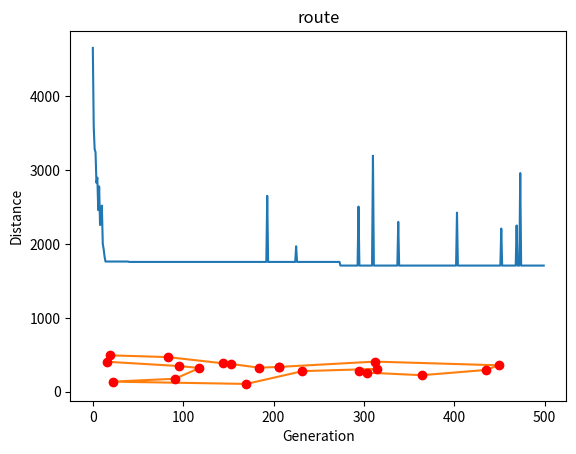

Python code for this plot:
from math import sqrt
import random
import operator
import numpy as np
import matplotlib.pyplot as plt


class City:
    def __init__(self, x, y):
        self.x = x
        self.y = y

    def distance(self, gene):
        return sqrt(((self.x - gene.x) ** 2) + ((self.y - gene.y) ** 2))

    def __repr__(self):
        return "({0}, {1})".format(str(round(self.x, 2)), str(round(self.y, 2)))


class TSP_GA:
    def __init__(self,
                 routes_count=100,
                 cities_in_route=25,
                 mutation_rate=0.001,
                 elite_percentage=10,
                 random_state=1):
        self.routes_count = routes_count
        self.cities_in_route = cities_in_route
        self.mutation_rate = mutation_rate
        self.elite_percentage = elite_percentage
        self.random_state = random_state
        self.prepareRoutes()
        self.progress = []

    def calcRouteLength(self, route):
        route_length = 0
        # calculate distance between cities in the route
        for i in range(0, len(route) - 1):
            fromCity, toCity = route[i], route[i + 1]
            route_length += fromCity.distance(toCity)
        # calculate distance between last City and first City in the route
        fromCity, toCity = route[len(route) - 1], route[0]
        route_length += fromCity.distance(toCity)
        return route_length

    def prepareRoutes(self, max_x=500, max_y=500):
        np.random.seed(self.random_state)
        city_list = []
        # create a list of cities
        for i in range(0, self.cities_in_route):
            # create a City at random coordinates in a max_x X max_y area
            city_list.append(City(x=int(random.random() * max_x), y=int(random.random() * max_y)))

        self.routes_list = []
        for i in range(0, self.routes_count):
            # randomly permutate cities in the city_list to create a route
            route = random.sample(city_list, len(city_list))
            self.routes_list.append(
                {
                    'route': route,
                    'length': self.calcRouteLength(route)
                }
            )
        print('{0} routes are ready'.format(len(self.routes_list)))

    def rankRoutes(self):
        route_fitness_dict = {}
        for route in self.routes_list:
            route['fitness'] = 1 / float(route['length'])
        return sorted(self.routes_list, key=operator.itemgetter('fitness'), reverse=True)

    def selection(self, ranked_routes):
        selected_routes = []
        # pick top N (eliteSize) best routes to automatically move on to next generation (elitism)
        for i in range(0, int((self.elite_percentage / 100.0) * len(self.routes_list))):
            selected_routes.append(ranked_routes[i])
        # randomly pick as many candidates from the rest as many elite_percentage
        selected_routes.extend(
            random.sample(
                population=ranked_routes[int((self.elite_percentage / 100.0)):],
                k=int((self.elite_percentage / 100.0)))
        )
        return selected_routes

    def orderedCrossOver(self, seleted_routes):
        # shuffle selected routes
        seleted_routes = random.sample(seleted_routes, len(seleted_routes))
        child_routes = []
        while len(child_routes) < self.routes_count:
            # sample two routes from the seletec_routes
            x, y = random.sample(range(len(seleted_routes)), 2)
            parent_route_1 = seleted_routes[x]
            parent_route_2 = seleted_routes[y]
            # select two random points
            p1, p2 = random.sample(range(self.cities_in_route), k=2)
            from_index = min(p1, p2)
            to_index = max(p1, p2)
            # create child route of None values
            child_route = [None] * self.cities_in_route
            # fill the child route with parent_route_1 with values from_index upto to_index
            child_route[from_index:to_index] = parent_route_1['route'][from_index:to_index]
            # fill the child route where values are None with parent_route_2 values if the value is not already present
            i = 0
            while i < self.cities_in_route:
                if ((child_route[i]) is None):
                    for city in parent_route_2['route']:
                        if (city not in child_route):
                            child_route[i] = city
                            break
                i += 1
            # append the new child to child_routes
            child_routes.append({'route': child_route,
                                 'length': self.calcRouteLength(child_route)})
        return child_routes

    def mutate(self, routes):
        mutation_count = 0
        for r in routes:
            route = r['route']
            for i in range(self.cities_in_route):
                if (random.random() < self.mutation_rate):
                    j = int(random.random() * self.cities_in_route)
                    route[j], route[i] = route[i], route[j]
                    mutation_count += 1
        # print("{0} routes mutated ".format(mutation_count))
        return routes

    def nextGeneration(self, current_generation):
        ranked_routes = self.rankRoutes()
        selected_routes = self.selection(ranked_routes)
        child_routes = self.orderedCrossOver(selected_routes)
        new_generation = self.mutate(child_routes)
        return new_generation

    def findShortestRoute(self, generations=100):
        ranked_routes = self.rankRoutes()
        bestRoute_1stGen = ranked_routes[0]
        print("Initial distance: " + str(int(ranked_routes[0]['fitness'])))

        for i in range(0, generations):
            new_generation = self.nextGeneration(current_generation=self.routes_list)
            self.progress.append(self.routes_list[0]['length'])
            self.routes_list = new_generation

        print("Final distance: " + str(int(ranked_routes[0]['fitness'])))
        bestRoute = self.rankRoutes()[0]['route']
        return bestRoute_1stGen, bestRoute

    def plotResults(self):
        plt.plot(self.progress)
        plt.ylabel('Distance')
        plt.xlabel('Generation')
        plt.show()

    def plotRoute(self, route, title='route'):
        x_val = [x.x for x in route] + [route[0].x]
        y_val = [x.y for x in route] + [route[0].y]
        plt.plot(x_val, y_val)
        plt.plot(x_val, y_val, 'or')
        plt.title(title)
        plt.show()


tsp = TSP_GA(routes_count=500,
             cities_in_route=20,
             mutation_rate=0.001,
             elite_percentage=10,
             random_state=1)
bestRoute_1stGen, best_route = tsp.findShortestRoute(generations=500)
tsp.plotResults()
tsp.plotRoute(best_route)
